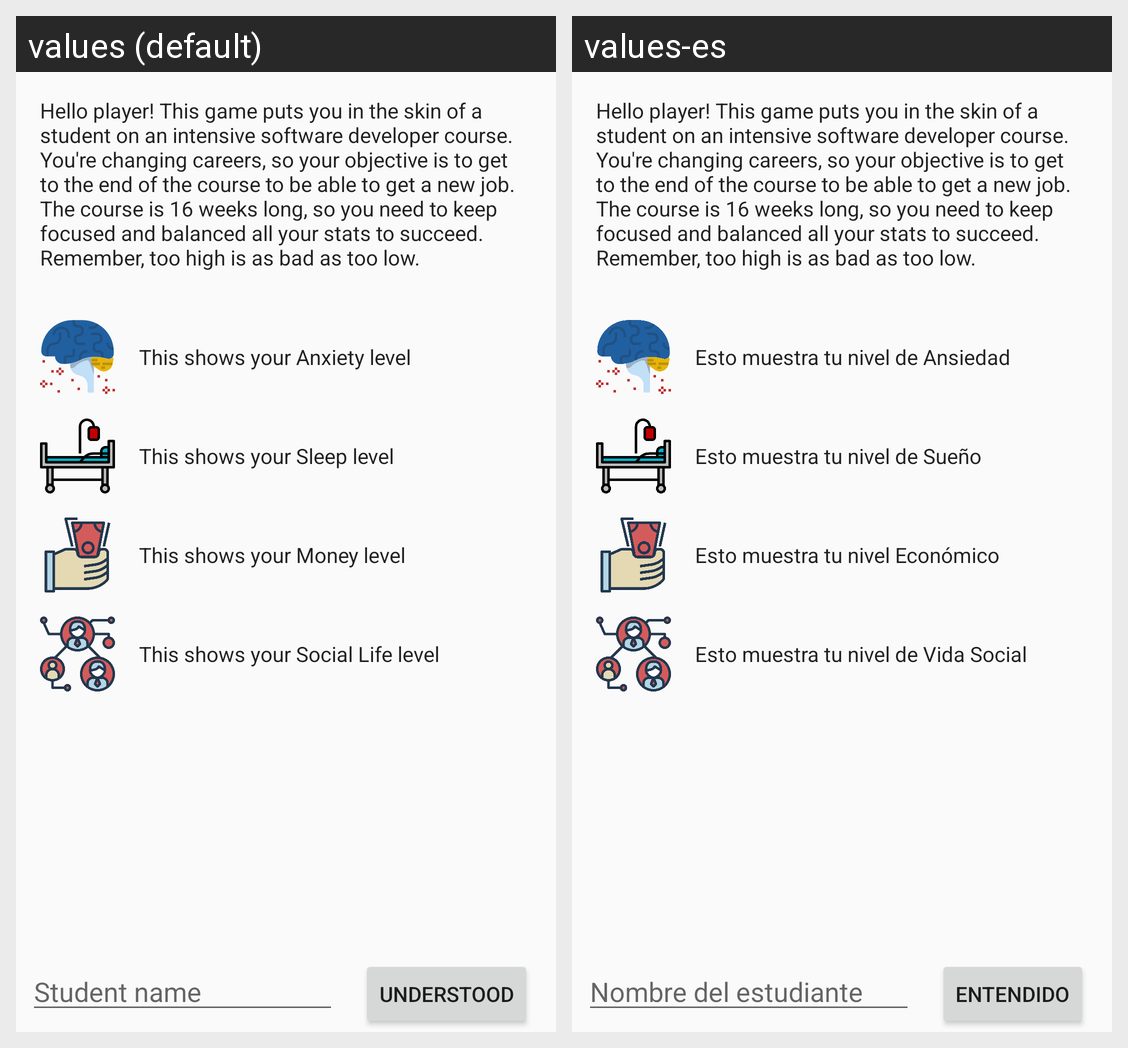

For this localized Android screen grid, give each drawn string resource with its value in every locale shown.
Android screen res/layout/activity_tutorial.xml rendered under 2 locales, left to right: values (default), values-es. Device: Nexus 5 (rendered at 1080×1920; each locale shown at half size, 540×960, under a caption strip naming it); theme AppTheme.
Strings drawn on this screen, with the default value and each locale's value (text and hints the layout hard-codes, and strings that could not be matched under every locale, appear in the picture but are not listed):

tutorial_explanation
  values: Hello player! This game puts you in the skin of a student on an intensive software developer course. You're changing careers, so your objective is to get to the end of the course to be able to get a new job. The course is 16 weeks long, so you need to keep focused and balanced all your stats to succeed. Remember, too high is as bad as too low.
  values-es: Hello player! This game puts you in the skin of a student on an intensive software developer course. You're changing careers, so your objective is to get to the end of the course to be able to get a new job. The course is 16 weeks long, so you need to keep focused and balanced all your stats to succeed. Remember, too high is as bad as too low.  [not translated; the default value is used]

anxiety_explanation
  values: This shows your Anxiety level
  values-es: Esto muestra tu nivel de Ansiedad

money_explanation
  values: This shows your Money level
  values-es: Esto muestra tu nivel Económico

sleep_explanation
  values: This shows your Sleep level
  values-es: Esto muestra tu nivel de Sueño

social_life_explanation
  values: This shows your Social Life level
  values-es: Esto muestra tu nivel de Vida Social

new_player_short
  values: Student name
  values-es: Nombre del estudiante

tutorial_button
  values: Understood
  values-es: Entendido
